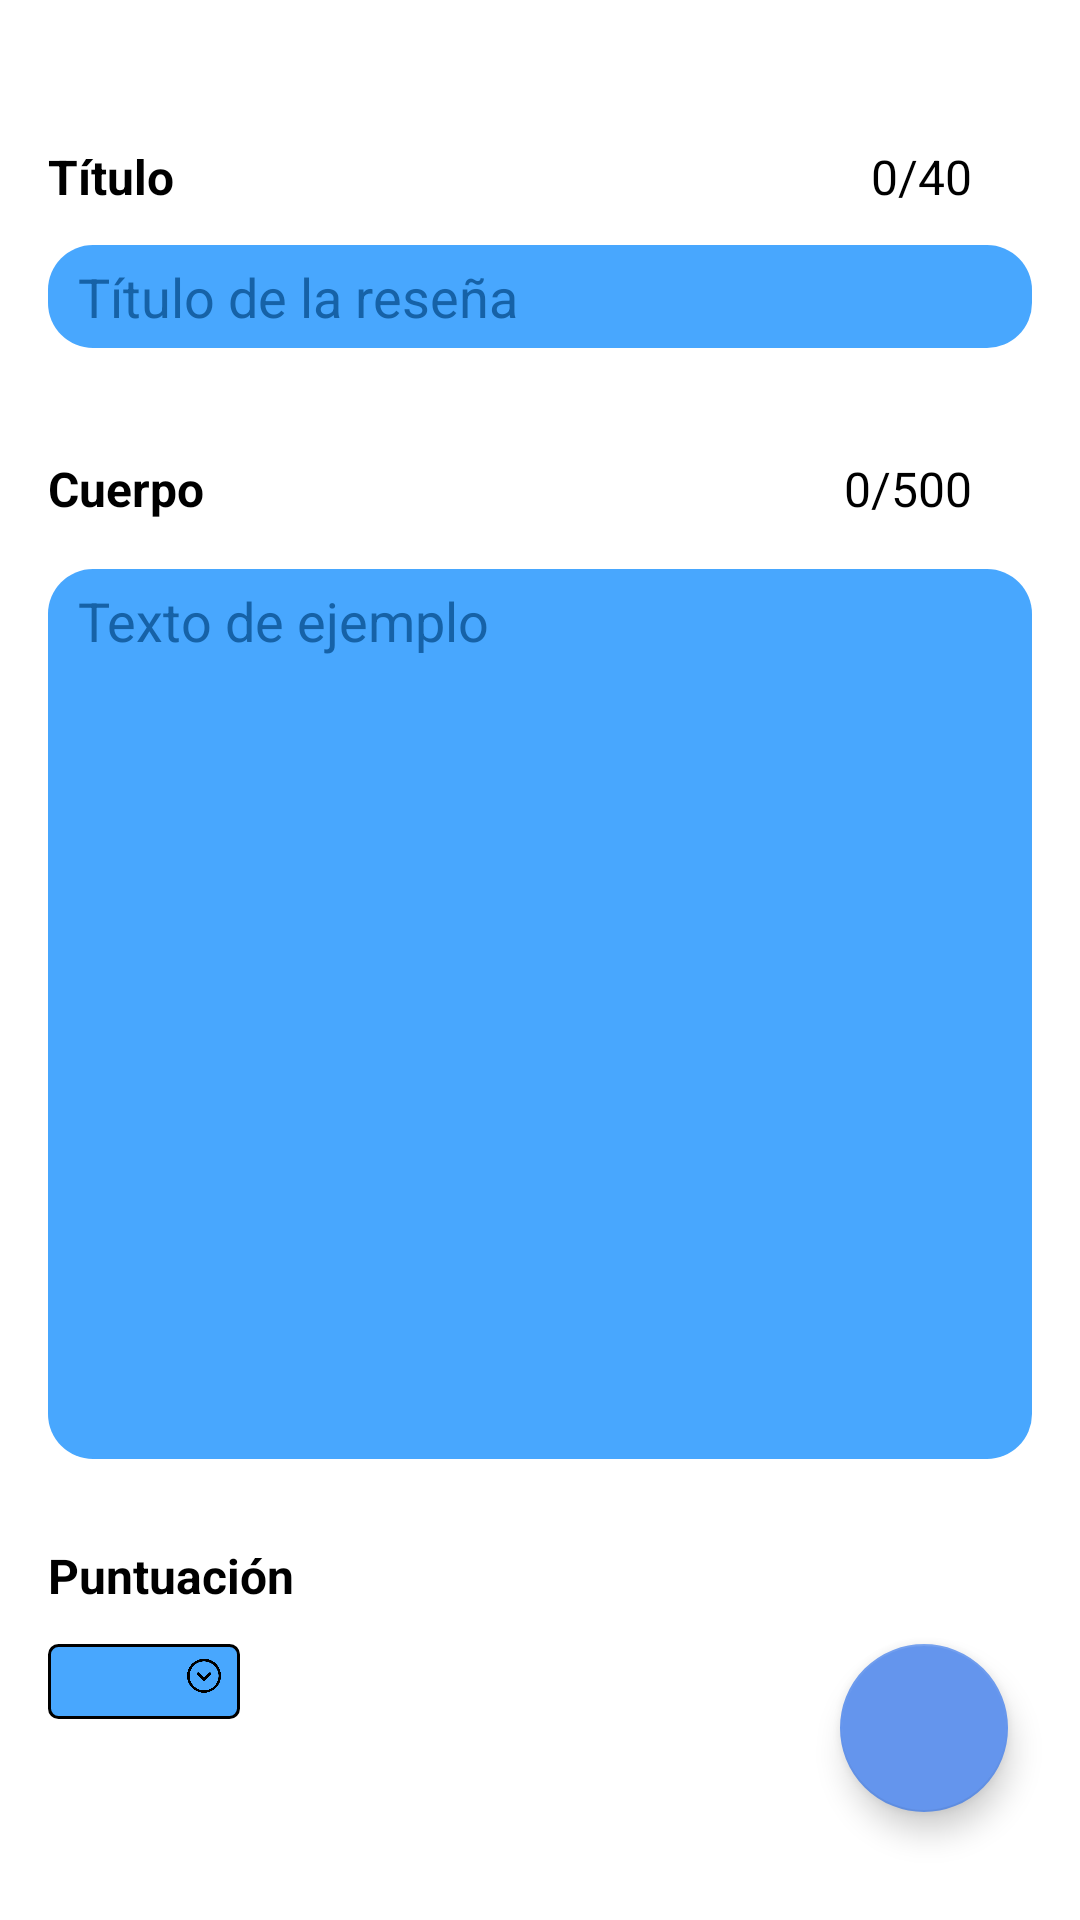

Reconstruct the res/layout file that produces this screen, plus the resources it refers to.
<!-- AndroidManifest.xml: application theme Theme.MyAnimection -->
<!-- res/layout/fragment_add_review.xml -->
<?xml version="1.0" encoding="utf-8"?>
<androidx.constraintlayout.widget.ConstraintLayout xmlns:android="http://schemas.android.com/apk/res/android"
    xmlns:app="http://schemas.android.com/apk/res-auto"
    xmlns:tools="http://schemas.android.com/tools"
    android:layout_width="match_parent"
    android:layout_height="match_parent"
    tools:context=".views.AddReviewFragment">

    <TextView
        android:id="@+id/textView7"
        android:layout_width="wrap_content"
        android:layout_height="wrap_content"
        android:layout_marginStart="16dp"
        android:layout_marginTop="48dp"
        android:text="Título"
        android:textStyle="bold"
        app:layout_constraintStart_toStartOf="parent"
        app:layout_constraintTop_toTopOf="parent" />

    <EditText
        android:id="@+id/txtAddReviewTitle"
        android:layout_width="0dp"
        android:layout_height="wrap_content"
        android:layout_marginStart="16dp"
        android:layout_marginTop="12dp"
        android:layout_marginEnd="16dp"
        android:ems="10"
        android:hint="Título de la reseña"
        android:inputType="textShortMessage|none"
        app:layout_constraintEnd_toEndOf="parent"
        app:layout_constraintHorizontal_bias="1.0"
        app:layout_constraintStart_toStartOf="parent"
        app:layout_constraintTop_toBottomOf="@+id/textView7" />

    <TextView
        android:id="@+id/textView8"
        android:layout_width="wrap_content"
        android:layout_height="wrap_content"
        android:layout_marginStart="16dp"
        android:layout_marginTop="36dp"
        android:text="Cuerpo"
        android:textStyle="bold"
        app:layout_constraintStart_toStartOf="parent"
        app:layout_constraintTop_toBottomOf="@+id/txtAddReviewTitle" />

    <EditText
        android:id="@+id/txtAddReviewBody"
        android:layout_width="0dp"
        android:layout_height="0dp"
        android:layout_marginStart="16dp"
        android:layout_marginTop="16dp"
        android:layout_marginEnd="16dp"
        android:ems="10"
        android:gravity="start|top"
        android:inputType="textMultiLine"
        app:layout_constraintBottom_toTopOf="@+id/guideline23"
        app:layout_constraintEnd_toEndOf="parent"
        app:layout_constraintHorizontal_bias="0.333"
        app:layout_constraintStart_toStartOf="parent"
        app:layout_constraintTop_toBottomOf="@+id/textView8" />

    <Spinner
        android:id="@+id/spinAddReviewScore"
        android:layout_width="0dp"
        android:layout_height="wrap_content"
        android:layout_marginStart="16dp"
        android:layout_marginTop="12dp"
        android:layout_marginEnd="280dp"
        android:background="@drawable/ani_spinner"
        app:layout_constraintEnd_toEndOf="parent"
        app:layout_constraintHorizontal_bias="0.0"
        app:layout_constraintStart_toStartOf="parent"
        app:layout_constraintTop_toBottomOf="@+id/textView11" />

    <TextView
        android:id="@+id/textView11"
        android:layout_width="wrap_content"
        android:layout_height="wrap_content"
        android:layout_marginStart="16dp"
        android:layout_marginTop="28dp"
        android:text="Puntuación"
        android:textStyle="bold"
        app:layout_constraintStart_toStartOf="parent"
        app:layout_constraintTop_toTopOf="@+id/guideline23" />

    <com.google.android.material.floatingactionbutton.FloatingActionButton
        android:id="@+id/btnSubmitReview"
        android:layout_width="wrap_content"
        android:layout_height="wrap_content"
        android:layout_marginEnd="24dp"
        android:layout_marginBottom="36dp"
        android:clickable="true"
        android:src="@drawable/ic_confirm"
        app:layout_constraintBottom_toBottomOf="parent"
        app:layout_constraintEnd_toEndOf="parent" />

    <androidx.constraintlayout.widget.Guideline
        android:id="@+id/guideline23"
        android:layout_width="wrap_content"
        android:layout_height="wrap_content"
        android:orientation="horizontal"
        app:layout_constraintGuide_percent="0.76" />

    <TextView
        android:id="@+id/txtTitleLimit"
        android:layout_width="wrap_content"
        android:layout_height="wrap_content"
        android:layout_marginEnd="36dp"
        android:layout_marginBottom="12dp"
        android:text="0/40"
        app:layout_constraintBottom_toTopOf="@+id/txtAddReviewTitle"
        app:layout_constraintEnd_toEndOf="parent" />

    <TextView
        android:id="@+id/txtBodyLimit"
        android:layout_width="wrap_content"
        android:layout_height="wrap_content"
        android:layout_marginEnd="36dp"
        android:layout_marginBottom="16dp"
        android:text="0/500"
        app:layout_constraintBottom_toTopOf="@+id/txtAddReviewBody"
        app:layout_constraintEnd_toEndOf="parent" />

</androidx.constraintlayout.widget.ConstraintLayout>
<!-- resources referenced by this layout -->
<resources>
  <color name="blue_greenish">#48a7fe</color>
  <color name="black">#FF000000</color>
  <color name="blue_neon">#1F51FF</color>
  <color name="white">#FFFFFFFF</color>
  <color name="blue_cornflower">#6495ED</color>
  <color name="blue_dark">#1662a7</color>
  <style name="AniButton" parent="android:style/Widget.Button">
          <item name="android:textColor">@color/white</item>
          <item name="android:fontFamily">@font/roboto_bold_italic</item>
          <item name="android:background">@drawable/roundbutton</item>
          <item name="android:padding">8dp</item>
          <item name="android:focusable">true</item>
          <item name="android:clickable">true</item>
          <item name="android:gravity">center</item>
      </style>
  <style name="AniEditText" parent="@android:style/Widget.EditText">
          <item name="android:background">@drawable/roundedittext</item>
          <item name="android:editable">true</item>
          <item name="android:hint">Texto de ejemplo</item>
          <item name="android:textColor">@color/white</item>
          <item name="android:textColorHint">@color/blue_dark</item>
          <item name="android:textSize">18dp</item>
          <item name="android:paddingHorizontal">10dp</item>
          <item name="android:paddingVertical">5dp</item>
          <item name="fontFamily">@font/roboto</item>
      </style>
  <style name="AniTextAppearance" parent="@android:style/TextAppearance">
          <item name="fontFamily">@font/roboto</item>
          <item name="android:textColor">@color/black</item>
          <item name="android:textColorSecondary">@color/white</item>
      </style>
  <!-- drawable roundbutton (drawable) -->
  <?xml version="1.0" encoding="utf-8"?>
  <selector xmlns:android="http://schemas.android.com/apk/res/android">
      <item android:state_pressed="true" android:drawable="@drawable/anibutton_pressed"/>
      <item android:state_enabled="true" android:drawable="@drawable/anibutton_activated"/>
      <item android:state_enabled="false" android:drawable="@drawable/anibutton_disabled"/>
  </selector>
  <!-- drawable roundedittext (drawable) -->
  <?xml version="1.0" encoding="utf-8"?>
  <shape xmlns:android="http://schemas.android.com/apk/res/android"
      android:shape="rectangle"
      android:padding="10dp">
      <solid android:color="@color/blue_greenish"/>
      <corners
          android:bottomRightRadius="15dp"
          android:bottomLeftRadius="15dp"
          android:topLeftRadius="15dp"
          android:topRightRadius="15dp">
          <solid android:color="@color/black"/>
      </corners>
  
  </shape>
  <!-- drawable anibutton_pressed (drawable) -->
  <?xml version="1.0" encoding="utf-8"?>
  <shape xmlns:android="http://schemas.android.com/apk/res/android">
      <solid android:color="@color/blue_dark" />
      <corners android:bottomRightRadius="16dp"
          android:bottomLeftRadius="16dp"
          android:topRightRadius="16dp"
          android:topLeftRadius="16dp"/>
      <stroke android:width="2dp" android:color="@color/black" />
  </shape>
  <!-- drawable anibutton_activated (drawable) -->
  <?xml version="1.0" encoding="utf-8"?>
  <shape xmlns:android="http://schemas.android.com/apk/res/android">
      <solid android:color="@color/blue_greenish" />
      <corners android:bottomRightRadius="16dp"
          android:bottomLeftRadius="16dp"
          android:topRightRadius="16dp"
          android:topLeftRadius="16dp"/>
      <stroke android:width="2dp" android:color="@color/black" />
  </shape>
  <!-- drawable anibutton_disabled (drawable) -->
  <?xml version="1.0" encoding="utf-8"?>
  <shape xmlns:android="http://schemas.android.com/apk/res/android">
      <solid android:color="@color/disabled_gray" />
      <corners android:bottomRightRadius="16dp"
          android:bottomLeftRadius="16dp"
          android:topRightRadius="16dp"
          android:topLeftRadius="16dp"/>
      <stroke android:width="5px" android:color="@color/black" />
  </shape>
  <color name="disabled_gray">#D1CECE</color>
</resources>
